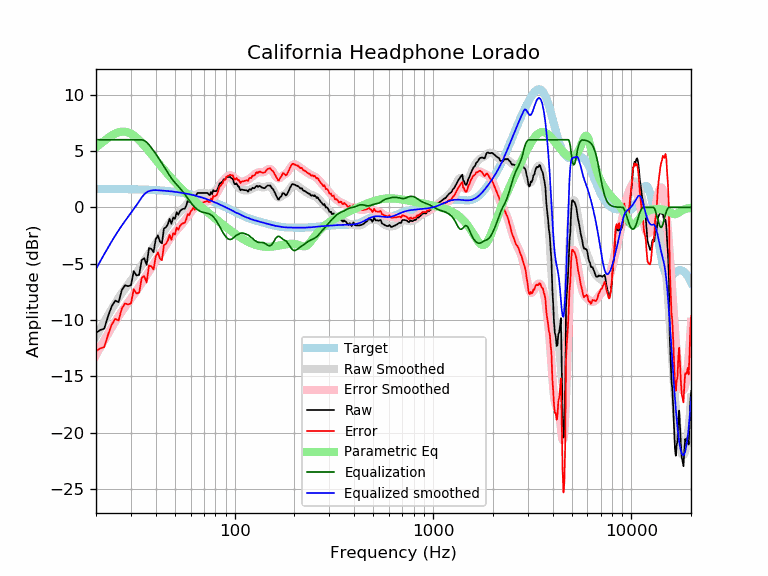

The table this chart was drawn from, first rows:
frequency, raw, error, smoothed, error_smoothed, equalization, parametric_eq, equalized_raw, equalized_smoothed, target
20, -11.12, -12.76, -11.46, -13.10, 6.00, 5.33, -5.12, -5.46, 1.64
21, -10.88, -12.52, -10.79, -12.43, 6.00, 5.62, -4.88, -4.79, 1.64
22, -10.76, -12.40, -10.16, -11.79, 6.00, 5.90, -4.76, -4.16, 1.64
23, -9.67, -11.30, -9.57, -11.20, 6.00, 6.15, -3.67, -3.57, 1.63
24, -8.77, -10.40, -9.02, -10.65, 6.00, 6.37, -2.77, -3.02, 1.63
25, -8.27, -9.90, -8.51, -10.13, 6.00, 6.55, -2.27, -2.51, 1.63
26, -8.41, -10.04, -8.04, -9.66, 6.00, 6.67, -2.41, -2.04, 1.62
27, -7.33, -8.95, -7.61, -9.23, 6.00, 6.72, -1.33, -1.61, 1.62
28, -6.91, -8.53, -7.21, -8.83, 6.00, 6.72, -0.91, -1.21, 1.62
29, -6.99, -8.60, -6.84, -8.46, 6.00, 6.65, -0.99, -0.84, 1.61
30, -6.92, -8.53, -6.49, -8.10, 6.00, 6.54, -0.92, -0.49, 1.61
31, -5.66, -7.26, -6.15, -7.75, 6.00, 6.38, 0.34, -0.15, 1.60
32, -6.04, -7.64, -5.81, -7.40, 6.00, 6.18, -0.04, 0.19, 1.60
33, -5.98, -7.57, -5.46, -7.05, 6.00, 5.96, 0.02, 0.54, 1.59
34, -4.68, -6.26, -5.12, -6.70, 6.00, 5.73, 1.32, 0.88, 1.58
35, -4.51, -6.09, -4.77, -6.35, 5.93, 5.48, 1.42, 1.16, 1.58
36, -5.10, -6.67, -4.43, -6.00, 5.78, 5.23, 0.68, 1.34, 1.57
37, -3.61, -5.17, -4.11, -5.67, 5.55, 4.97, 1.94, 1.45, 1.56
38, -3.68, -5.23, -3.80, -5.35, 5.30, 4.72, 1.62, 1.50, 1.55
39, -3.97, -5.51, -3.50, -5.04, 5.03, 4.47, 1.06, 1.53, 1.54
40, -2.83, -4.36, -3.22, -4.75, 4.75, 4.23, 1.92, 1.53, 1.53
41, -2.49, -4.01, -2.95, -4.47, 4.47, 4.00, 1.98, 1.52, 1.52
42, -3.04, -4.55, -2.68, -4.19, 4.19, 3.77, 1.15, 1.51, 1.51
43, -3.19, -4.68, -2.41, -3.91, 3.91, 3.56, 0.72, 1.49, 1.49
44, -1.88, -3.36, -2.15, -3.62, 3.62, 3.35, 1.74, 1.48, 1.48
45, -1.77, -3.24, -1.88, -3.35, 3.35, 3.14, 1.57, 1.46, 1.46
46, -1.51, -2.96, -1.63, -3.08, 3.08, 2.95, 1.57, 1.45, 1.45
47, -1.02, -2.45, -1.39, -2.82, 2.82, 2.76, 1.80, 1.43, 1.43
48, -1.46, -2.88, -1.18, -2.59, 2.59, 2.58, 1.13, 1.42, 1.42
49, -0.89, -2.29, -0.99, -2.38, 2.38, 2.41, 1.49, 1.40, 1.40
50, -1.02, -2.40, -0.82, -2.19, 2.19, 2.25, 1.17, 1.38, 1.38
51, -0.43, -1.79, -0.66, -2.02, 2.02, 2.09, 1.59, 1.36, 1.36
52, -0.65, -1.99, -0.52, -1.86, 1.86, 1.93, 1.21, 1.34, 1.34
53, -0.33, -1.65, -0.38, -1.70, 1.70, 1.79, 1.36, 1.32, 1.32
54, -0.20, -1.49, -0.24, -1.53, 1.53, 1.64, 1.33, 1.29, 1.29
55, -0.13, -1.40, -0.08, -1.36, 1.36, 1.51, 1.22, 1.27, 1.27
56, -0.12, -1.37, 0.07, -1.17, 1.17, 1.37, 1.05, 1.25, 1.25
57, 0.16, -1.06, 0.23, -0.99, 0.99, 1.24, 1.14, 1.22, 1.22
58, 0.60, -0.60, 0.40, -0.80, 0.80, 1.12, 1.40, 1.19, 1.19
59, 0.47, -0.70, 0.55, -0.61, 0.61, 1.00, 1.08, 1.17, 1.17
60, 0.79, -0.35, 0.70, -0.44, 0.44, 0.88, 1.23, 1.14, 1.14
61, 0.88, -0.23, 0.83, -0.28, 0.28, 0.76, 1.16, 1.11, 1.11
62, 1.09, 0.01, 0.95, -0.13, 0.13, 0.65, 1.22, 1.08, 1.08
63, 0.83, -0.22, 1.05, -0.00, 0.00, 0.54, 0.83, 1.05, 1.05
64, 1.07, 0.05, 1.13, 0.11, -0.11, 0.43, 0.96, 1.02, 1.02
65, 1.28, 0.29, 1.19, 0.20, -0.20, 0.33, 1.08, 0.99, 0.99
66, 1.28, 0.33, 1.24, 0.28, -0.28, 0.23, 1.00, 0.95, 0.95
67, 1.28, 0.36, 1.27, 0.35, -0.35, 0.13, 0.93, 0.92, 0.92
68, 1.28, 0.39, 1.28, 0.40, -0.40, 0.03, 0.88, 0.88, 0.88
69, 1.28, 0.43, 1.28, 0.43, -0.43, -0.06, 0.84, 0.85, 0.85
70, 1.28, 0.47, 1.28, 0.46, -0.46, -0.16, 0.82, 0.81, 0.81
71, 1.28, 0.50, 1.26, 0.49, -0.49, -0.25, 0.79, 0.78, 0.78
72, 1.28, 0.54, 1.25, 0.51, -0.51, -0.34, 0.77, 0.74, 0.74
73, 1.28, 0.58, 1.23, 0.53, -0.53, -0.42, 0.75, 0.70, 0.70
74, 1.13, 0.47, 1.23, 0.57, -0.57, -0.51, 0.56, 0.66, 0.66
75, 1.10, 0.47, 1.23, 0.61, -0.61, -0.60, 0.49, 0.62, 0.62
76, 1.37, 0.78, 1.25, 0.67, -0.67, -0.68, 0.70, 0.59, 0.59
77, 1.17, 0.62, 1.29, 0.74, -0.74, -0.76, 0.43, 0.55, 0.55
78, 1.53, 1.02, 1.34, 0.83, -0.83, -0.84, 0.70, 0.51, 0.51
79, 1.44, 0.97, 1.41, 0.94, -0.94, -0.92, 0.49, 0.47, 0.47
... 553 more rows
